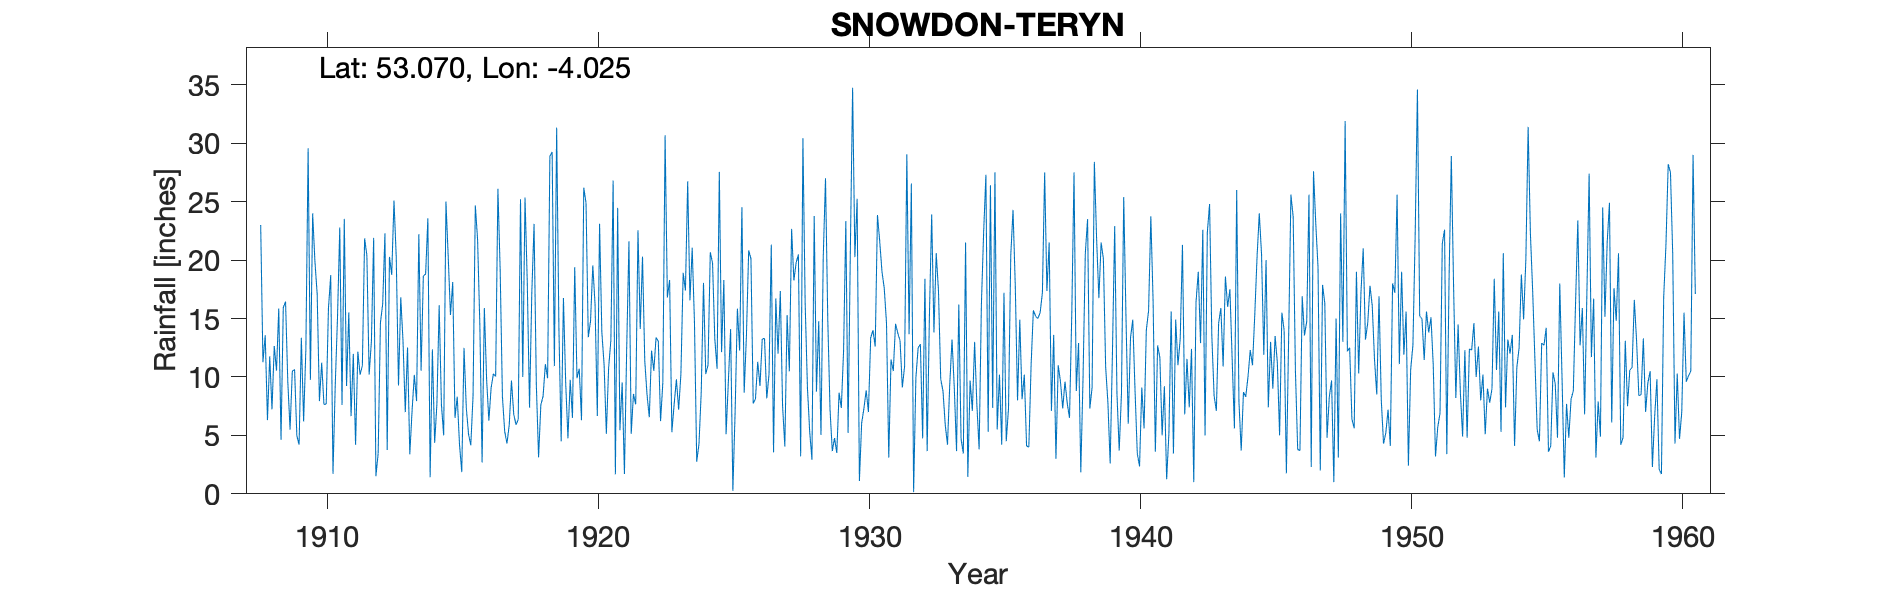

Source data for this figure (header and first rows):
SNOWDON TERYN, , , , , , , , , , , , , , , , , , , , , , , 
Grid ref, SH644544, Long, -4.025, Lat, 53.07, Elevation, 1080, ft, , , , , , , , , , , , , , , 
Station no, 4393, , , , , , , , , , , , , , , , , , , , , , 
, 1900, 1901, 1902, 1903, 1904, 1905, 1906, 1907, 1908, 1909, 1910, 1911, 1912, 1913, 1914, 1915, 1916, 1917, 1918, 1919, 1920, 1921, 1922
January, , , , , , , , , 23, 9.58, 19.9, 7.6, 10.2, 20.24, 18.65, 15.3, 21.79, 5.35, 17.15, 14.17, 24.9, 26.81, 14.1
February, , , , , , , , , 11.26, 5.5, 17.11, 23.53, 13.02, 9.27, 18.8, 18.12, 14.5, 4.3, 23.1, 4.49, 13.4, 1.67, 20.3
March, , , , , , , , , 13.57, 10.5, 7.94, 9.23, 21.9, 16.82, 23.58, 6.5, 2.68, 5.87, 9.4, 16.76, 14.78, 24.47, 11.38
April, , , , , , , , , 6.31, 10.64, 11.21, 15.53, 1.5, 13.03, 1.42, 8.31, 15.9, 9.69, 3.12, 9.5, 19.55, 5.44, 8.5
May, , , , , , , , , 11.76, 4.98, 7.65, 6.65, 3.47, 6.99, 12.36, 4.2, 9.79, 6.83, 7.6, 4.75, 16.2, 9.52, 6.55
June, , , , , , , , , 7.23, 4.22, 7.68, 11.97, 14.64, 12.52, 4.36, 1.86, 6.26, 5.91, 8.37, 9.75, 6.66, 1.7, 12.25
July, , , , , , , , , 12.65, 13.35, 15.89, 4.2, 16.25, 3.39, 7.7, 12.49, 9.08, 6.35, 11.1, 6.5, 23.11, 12.41, 10.52
August, , , , , , , , , 10.54, 6.19, 18.71, 12.17, 22.28, 7.09, 16.13, 7.38, 10.27, 25.2, 9.89, 19.4, 13.83, 21.6, 13.38
September, , , , , , , , , 15.86, 12.38, 1.71, 10.2, 3.75, 10.18, 7.63, 5.1, 10.04, 10, 28.88, 9.9, 11.06, 5.13, 13.05
October, , , , , , , , , 4.62, 29.57, 9.29, 10.95, 20.27, 7.93, 5, 4.16, 26.1, 25.35, 29.25, 10.7, 5.13, 8.55, 6.22
November, , , , , , , , , 15.94, 9.75, 15.1, 21.85, 18.74, 22.22, 25, 8.4, 19.15, 18.05, 10.93, 6.3, 10.75, 7.65, 9.5
December, , , , , , , , , 16.45, 24, 22.79, 20.4, 25.1, 10.53, 20.31, 24.67, 8.31, 7.38, 31.33, 26.2, 13.15, 22.55, 30.68
Total, , , , , , , , , 149.2, 140.7, 155, 154.3, 171.1, 140.2, 160.9, 116.5, 153.9, 130.3, 190.1, 138.4, 172.5, 147.5, 156.4
IDR 1925 Aug, , , , , , , , , , , , , , , , , , , , , , , 
IDR 1941 Total, , , , , , , , , , , , , , , , , , , , , , , 
IDR 1943 Jan, , , , , , , , , , , , , , , , , , , , , , , 
